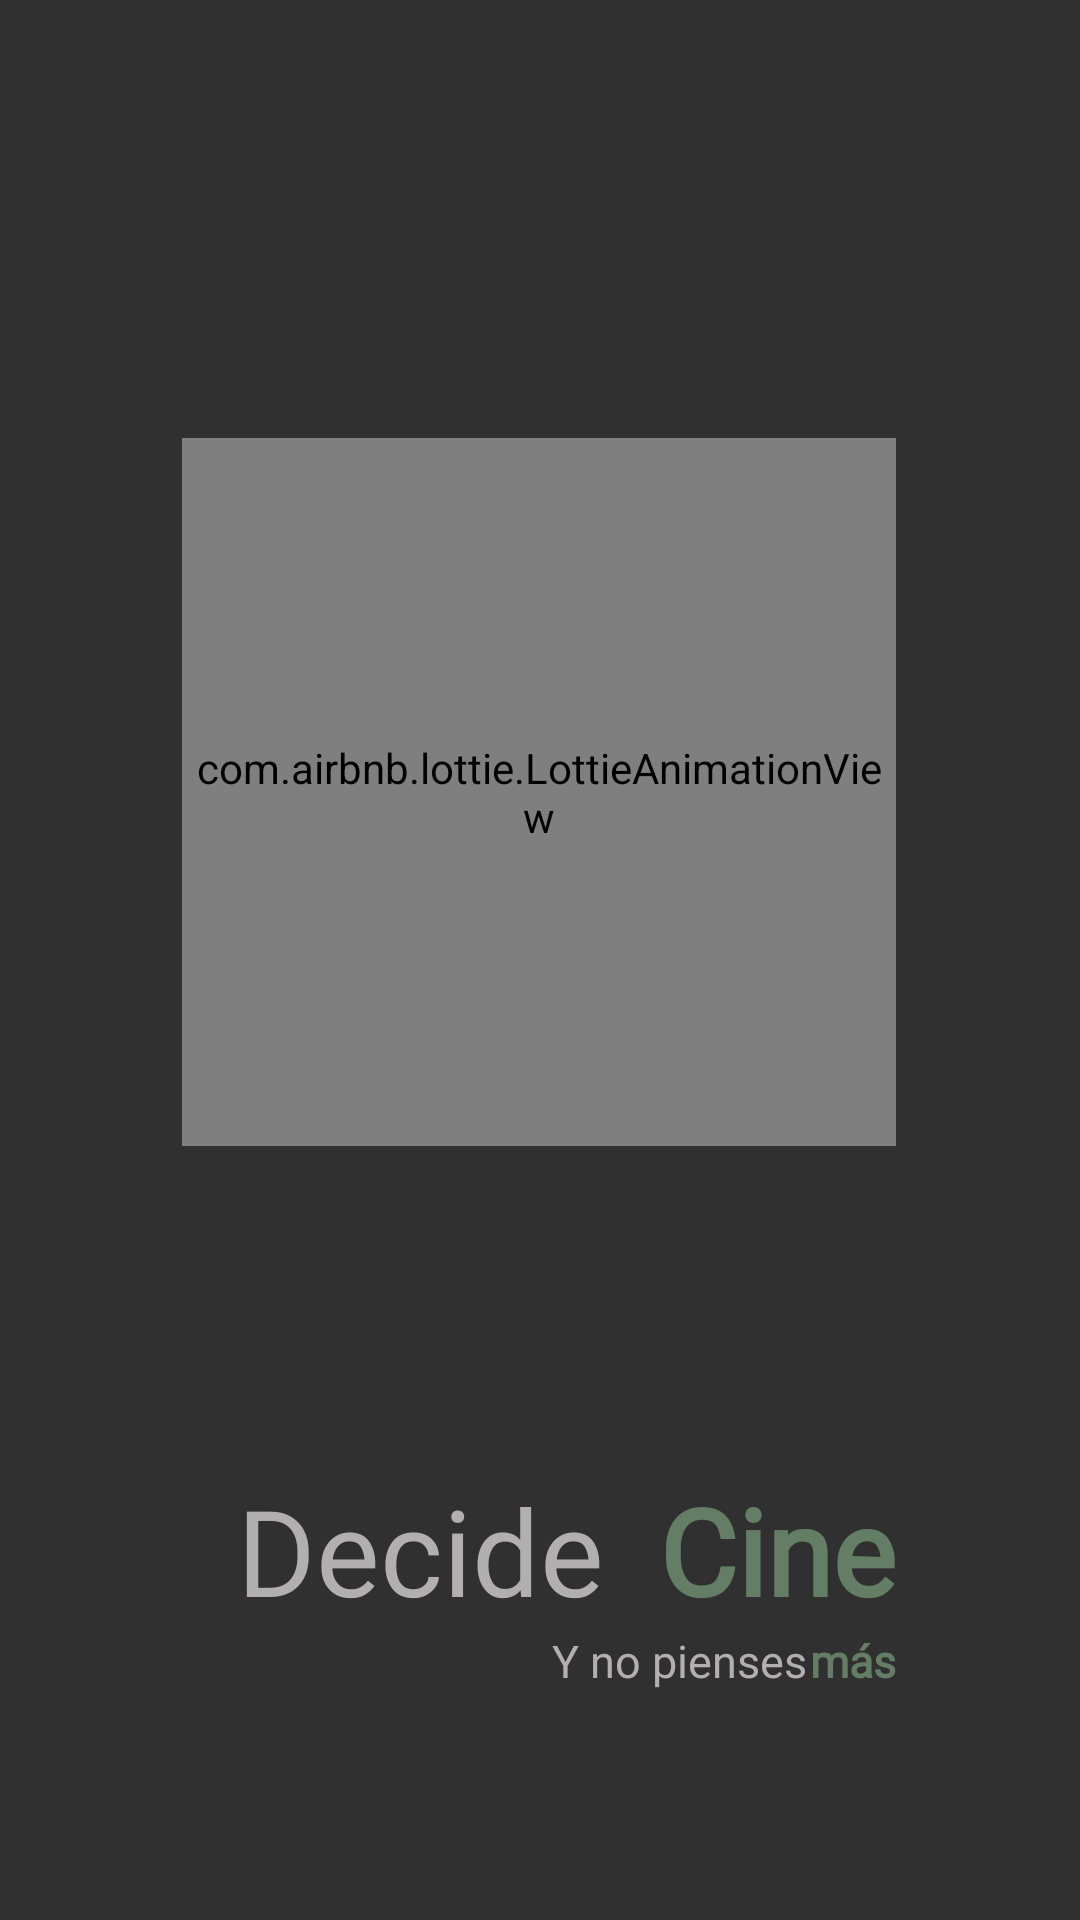

Here is an Android app screen rendered from its layout file. Give the layout XML and the strings, colors and styles it references.
<!-- AndroidManifest.xml: application theme Theme.AppCompat -->
<!-- res/layout/activity_splash_screen.xml -->
<?xml version="1.0" encoding="utf-8"?>
<androidx.constraintlayout.widget.ConstraintLayout xmlns:android="http://schemas.android.com/apk/res/android"
    xmlns:app="http://schemas.android.com/apk/res-auto"
    xmlns:tools="http://schemas.android.com/tools"
    android:id="@+id/main"
    android:layout_width="match_parent"
    android:layout_height="match_parent"
    tools:context=".LoadActivity">

    <com.airbnb.lottie.LottieAnimationView
        android:id="@+id/lottieAnimationView"
        android:layout_width="238dp"
        android:layout_height="236dp"
        app:layout_constraintBottom_toBottomOf="parent"
        app:layout_constraintHorizontal_bias="0.497"
        app:layout_constraintLeft_toLeftOf="parent"
        app:layout_constraintRight_toRightOf="parent"
        app:layout_constraintTop_toTopOf="parent"
        app:layout_constraintVertical_bias="0.361"
        app:lottie_autoPlay="true"
        app:lottie_rawRes="@raw/carga2" />

    <TextView
        android:id="@+id/tv_about_app"
        android:layout_width="wrap_content"
        android:layout_height="wrap_content"
        android:layout_marginTop="108dp"
        android:fontFamily="@font/comfortaa_light"
        android:text="Decide"
        android:textColor="#B1AFAF"
        android:textSize="40sp"
        app:layout_constraintEnd_toStartOf="@+id/textView"
        app:layout_constraintStart_toStartOf="@+id/lottieAnimationView"
        app:layout_constraintTop_toBottomOf="@+id/lottieAnimationView" />

    <TextView
        android:id="@+id/textView"
        android:layout_width="wrap_content"
        android:layout_height="wrap_content"
        android:fontFamily="@font/comfortaa_bold"
        android:text="Cine"
        android:textColor="#637E64"
        android:textSize="40sp"
        android:textStyle="bold"
        app:layout_constraintBottom_toBottomOf="@+id/tv_about_app"
        app:layout_constraintEnd_toEndOf="@+id/lottieAnimationView"
        app:layout_constraintTop_toTopOf="@+id/tv_about_app" />

    <TextView
        android:id="@+id/tv1"
        android:layout_width="wrap_content"
        android:layout_height="wrap_content"
        android:layout_marginEnd="1dp"
        android:fontFamily="@font/comfortaa_light"
        android:text="@string/dont_think"
        android:textColor="#B1AFAF"
        android:textSize="15sp"
        app:layout_constraintBottom_toBottomOf="@+id/tv2"
        app:layout_constraintEnd_toStartOf="@+id/tv2"
        app:layout_constraintTop_toTopOf="@+id/tv2" />

    <TextView
        android:id="@+id/tv2"
        android:layout_width="wrap_content"
        android:layout_height="wrap_content"
        android:fontFamily="@font/comfortaa_bold"
        android:text="@string/anymore"
        android:textColor="#637E64"
        android:textSize="15sp"
        android:textStyle="bold"
        app:layout_constraintEnd_toEndOf="@+id/textView"
        app:layout_constraintTop_toBottomOf="@+id/textView" />

</androidx.constraintlayout.widget.ConstraintLayout>
<!-- resources referenced by this layout -->
<resources>
  <string name="anymore">más</string>
  <string name="dont_think">Y no pienses</string>
</resources>
